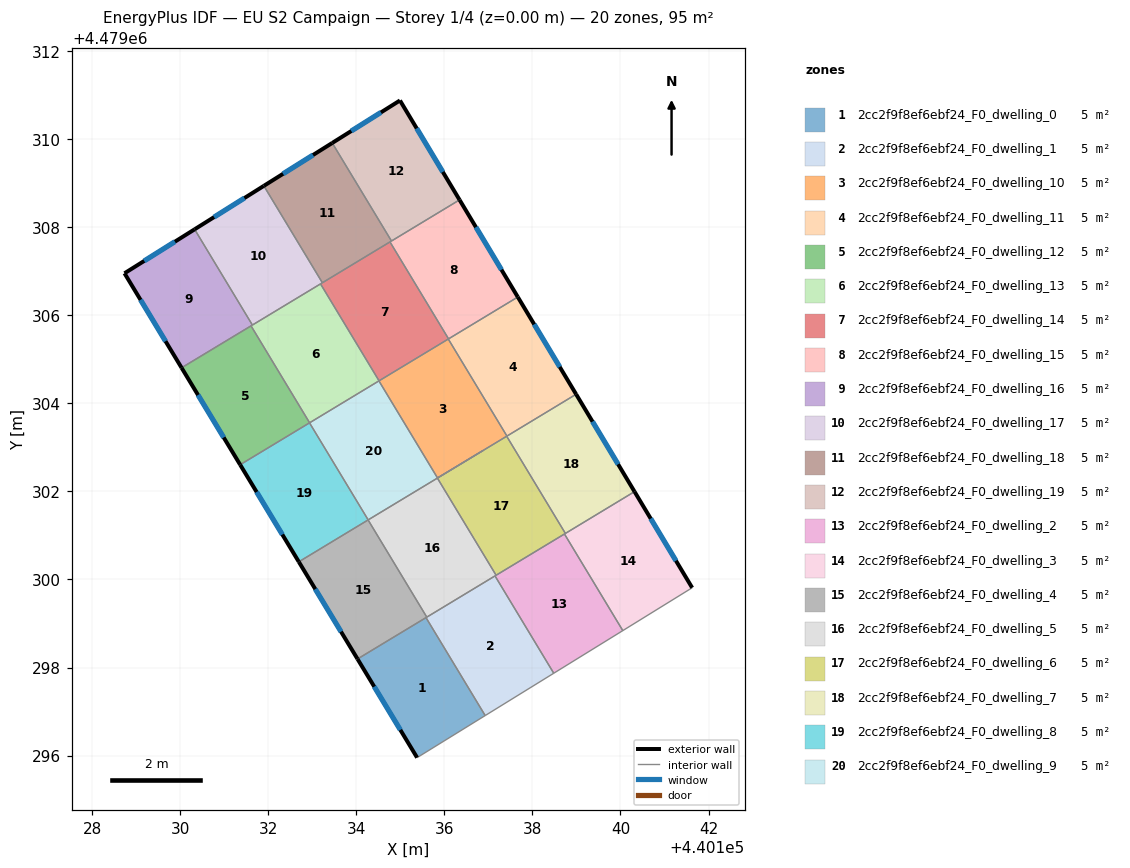
=== STOREY PLAN SPEC (per zone: floor XY polygon, exterior-wall plan segments, windows/doors) ===
zone 1: 2cc2f9f8ef6ebf24_F0_dwelling_0  (4.7 m²)
  floor: (440135.58, 4479299.13) (440136.93, 4479296.91) (440135.38, 4479295.96) (440134.03, 4479298.20)
  exterior wall: (440134.03, 4479298.20) – (440135.38, 4479295.96)  [2.6 m]
    window: (440134.41, 4479297.57) – (440135.00, 4479296.58)  [1.5 m²]
  interior walls: 3
zone 2: 2cc2f9f8ef6ebf24_F0_dwelling_1  (4.7 m²)
  floor: (440137.15, 4479300.08) (440138.48, 4479297.87) (440136.93, 4479296.91) (440135.58, 4479299.13)
  interior walls: 5
zone 3: 2cc2f9f8ef6ebf24_F0_dwelling_10  (4.7 m²)
  floor: (440136.09, 4479305.46) (440137.42, 4479303.26) (440135.85, 4479302.30) (440134.52, 4479304.51)
  interior walls: 4
zone 4: 2cc2f9f8ef6ebf24_F0_dwelling_11  (4.7 m²)
  floor: (440137.67, 4479306.41) (440138.99, 4479304.21) (440137.42, 4479303.26) (440136.09, 4479305.46)
  exterior wall: (440138.99, 4479304.21) – (440137.67, 4479306.41)  [2.6 m]
    window: (440138.62, 4479304.83) – (440138.04, 4479305.79)  [1.5 m²]
  interior walls: 3
zone 5: 2cc2f9f8ef6ebf24_F0_dwelling_12  (4.7 m²)
  floor: (440131.61, 4479305.76) (440132.94, 4479303.56) (440131.36, 4479302.61) (440130.03, 4479304.81)
  exterior wall: (440130.03, 4479304.81) – (440131.36, 4479302.61)  [2.6 m]
    window: (440130.41, 4479304.19) – (440130.99, 4479303.22)  [1.5 m²]
  interior walls: 3
zone 6: 2cc2f9f8ef6ebf24_F0_dwelling_13  (4.7 m²)
  floor: (440133.19, 4479306.71) (440134.52, 4479304.51) (440132.94, 4479303.56) (440131.61, 4479305.76)
  interior walls: 5
zone 7: 2cc2f9f8ef6ebf24_F0_dwelling_14  (4.7 m²)
  floor: (440134.77, 4479307.67) (440136.10, 4479305.46) (440134.52, 4479304.51) (440133.19, 4479306.71)
  interior walls: 5
zone 8: 2cc2f9f8ef6ebf24_F0_dwelling_15  (4.7 m²)
  floor: (440136.35, 4479308.62) (440137.67, 4479306.41) (440136.10, 4479305.46) (440134.77, 4479307.67)
  exterior wall: (440137.67, 4479306.41) – (440136.35, 4479308.62)  [2.6 m]
    window: (440137.30, 4479307.03) – (440136.72, 4479308.00)  [1.5 m²]
  interior walls: 4
zone 9: 2cc2f9f8ef6ebf24_F0_dwelling_16  (4.7 m²)
  floor: (440130.33, 4479307.95) (440131.64, 4479305.78) (440130.03, 4479304.81) (440128.74, 4479306.95)
  exterior wall: (440128.74, 4479306.95) – (440130.03, 4479304.81)  [2.5 m]
    window: (440129.10, 4479306.35) – (440129.67, 4479305.41)  [1.4 m²]
  exterior wall: (440130.33, 4479307.95) – (440128.74, 4479306.95)  [1.9 m]
    window: (440129.88, 4479307.67) – (440129.19, 4479307.23)  [1.1 m²]
  interior walls: 3
zone 10: 2cc2f9f8ef6ebf24_F0_dwelling_17  (4.7 m²)
  floor: (440131.90, 4479308.94) (440133.23, 4479306.74) (440131.64, 4479305.78) (440130.33, 4479307.95)
  exterior wall: (440131.90, 4479308.94) – (440130.33, 4479307.95)  [1.9 m]
    window: (440131.46, 4479308.66) – (440130.77, 4479308.23)  [1.1 m²]
  interior walls: 4
zone 11: 2cc2f9f8ef6ebf24_F0_dwelling_18  (4.7 m²)
  floor: (440133.46, 4479309.91) (440134.80, 4479307.69) (440133.23, 4479306.74) (440131.90, 4479308.94)
  exterior wall: (440133.46, 4479309.91) – (440131.90, 4479308.94)  [1.8 m]
    window: (440133.02, 4479309.64) – (440132.34, 4479309.21)  [1.1 m²]
  interior walls: 4
zone 12: 2cc2f9f8ef6ebf24_F0_dwelling_19  (4.7 m²)
  floor: (440134.99, 4479310.88) (440136.35, 4479308.62) (440134.80, 4479307.69) (440133.46, 4479309.91)
  exterior wall: (440134.99, 4479310.88) – (440133.46, 4479309.91)  [1.8 m]
    window: (440134.56, 4479310.61) – (440133.89, 4479310.18)  [1.0 m²]
  exterior wall: (440136.35, 4479308.62) – (440134.99, 4479310.88)  [2.6 m]
    window: (440135.97, 4479309.25) – (440135.37, 4479310.24)  [1.5 m²]
  interior walls: 2
zone 13: 2cc2f9f8ef6ebf24_F0_dwelling_2  (4.7 m²)
  floor: (440138.73, 4479301.03) (440140.05, 4479298.84) (440138.48, 4479297.87) (440137.15, 4479300.08)
  interior walls: 5
zone 14: 2cc2f9f8ef6ebf24_F0_dwelling_3  (4.7 m²)
  floor: (440140.32, 4479302.00) (440141.63, 4479299.81) (440140.05, 4479298.84) (440138.73, 4479301.03)
  exterior wall: (440141.63, 4479299.81) – (440140.32, 4479302.00)  [2.5 m]
    window: (440141.26, 4479300.43) – (440140.69, 4479301.38)  [1.5 m²]
  interior walls: 4
zone 15: 2cc2f9f8ef6ebf24_F0_dwelling_4  (4.7 m²)
  floor: (440134.27, 4479301.35) (440135.60, 4479299.14) (440134.03, 4479298.20) (440132.70, 4479300.40)
  exterior wall: (440132.70, 4479300.40) – (440134.03, 4479298.20)  [2.6 m]
    window: (440133.07, 4479299.78) – (440133.65, 4479298.81)  [1.5 m²]
  interior walls: 4
zone 16: 2cc2f9f8ef6ebf24_F0_dwelling_5  (4.7 m²)
  floor: (440135.84, 4479302.30) (440137.18, 4479300.10) (440135.60, 4479299.14) (440134.27, 4479301.35)
  interior walls: 5
zone 17: 2cc2f9f8ef6ebf24_F0_dwelling_6  (4.7 m²)
  floor: (440137.42, 4479303.25) (440138.75, 4479301.05) (440137.18, 4479300.10) (440135.84, 4479302.30)
  interior walls: 5
zone 18: 2cc2f9f8ef6ebf24_F0_dwelling_7  (4.7 m²)
  floor: (440138.99, 4479304.21) (440140.32, 4479302.00) (440138.75, 4479301.05) (440137.42, 4479303.25)
  exterior wall: (440140.32, 4479302.00) – (440138.99, 4479304.21)  [2.6 m]
    window: (440139.95, 4479302.62) – (440139.37, 4479303.58)  [1.5 m²]
  interior walls: 3
zone 19: 2cc2f9f8ef6ebf24_F0_dwelling_8  (4.7 m²)
  floor: (440132.94, 4479303.56) (440134.27, 4479301.35) (440132.70, 4479300.40) (440131.36, 4479302.61)
  exterior wall: (440131.36, 4479302.61) – (440132.70, 4479300.40)  [2.6 m]
    window: (440131.74, 4479301.99) – (440132.32, 4479301.02)  [1.5 m²]
  interior walls: 3
zone 20: 2cc2f9f8ef6ebf24_F0_dwelling_9  (4.7 m²)
  floor: (440136.88, 4479302.93) (440134.27, 4479301.35) (440132.94, 4479303.56) (440134.52, 4479304.51) (440135.85, 4479302.30)
  interior walls: 6

=== DERIVED (storey summary) ===
Building: EU S2 Campaign
Storey: 1 of 4  (floor level z = 0.00 m)
Storey gross floor area: 94.8 m²
Zones on this storey: 20
  - 2cc2f9f8ef6ebf24_F0_dwelling_0: floor 4.7 m²; exterior wall 2.6 m (7.9 m²); 1 window(s) 1.5 m²; WWR 19.2%
  - 2cc2f9f8ef6ebf24_F0_dwelling_1: floor 4.7 m²
  - 2cc2f9f8ef6ebf24_F0_dwelling_10: floor 4.7 m²
  - 2cc2f9f8ef6ebf24_F0_dwelling_11: floor 4.7 m²; exterior wall 2.6 m (7.7 m²); 1 window(s) 1.5 m²; WWR 19.2%
  - 2cc2f9f8ef6ebf24_F0_dwelling_12: floor 4.7 m²; exterior wall 2.6 m (7.7 m²); 1 window(s) 1.5 m²; WWR 19.2%
  - 2cc2f9f8ef6ebf24_F0_dwelling_13: floor 4.7 m²
  - 2cc2f9f8ef6ebf24_F0_dwelling_14: floor 4.7 m²
  - 2cc2f9f8ef6ebf24_F0_dwelling_15: floor 4.7 m²; exterior wall 2.6 m (7.7 m²); 1 window(s) 1.5 m²; WWR 19.2%
  - 2cc2f9f8ef6ebf24_F0_dwelling_16: floor 4.7 m²; exterior wall 4.4 m (13.2 m²); 2 window(s) 2.5 m²; WWR 19.2%
  - 2cc2f9f8ef6ebf24_F0_dwelling_17: floor 4.7 m²; exterior wall 1.9 m (5.6 m²); 1 window(s) 1.1 m²; WWR 19.2%
  - 2cc2f9f8ef6ebf24_F0_dwelling_18: floor 4.7 m²; exterior wall 1.8 m (5.5 m²); 1 window(s) 1.1 m²; WWR 19.2%
  - 2cc2f9f8ef6ebf24_F0_dwelling_19: floor 4.7 m²; exterior wall 4.4 m (13.3 m²); 2 window(s) 2.6 m²; WWR 19.2%
  - 2cc2f9f8ef6ebf24_F0_dwelling_2: floor 4.7 m²
  - 2cc2f9f8ef6ebf24_F0_dwelling_3: floor 4.7 m²; exterior wall 2.5 m (7.6 m²); 1 window(s) 1.5 m²; WWR 19.2%
  - 2cc2f9f8ef6ebf24_F0_dwelling_4: floor 4.7 m²; exterior wall 2.6 m (7.7 m²); 1 window(s) 1.5 m²; WWR 19.2%
  - 2cc2f9f8ef6ebf24_F0_dwelling_5: floor 4.7 m²
  - 2cc2f9f8ef6ebf24_F0_dwelling_6: floor 4.7 m²
  - 2cc2f9f8ef6ebf24_F0_dwelling_7: floor 4.7 m²; exterior wall 2.6 m (7.7 m²); 1 window(s) 1.5 m²; WWR 19.2%
  - 2cc2f9f8ef6ebf24_F0_dwelling_8: floor 4.7 m²; exterior wall 2.6 m (7.7 m²); 1 window(s) 1.5 m²; WWR 19.2%
  - 2cc2f9f8ef6ebf24_F0_dwelling_9: floor 4.7 m²
Zone adjacency (shared interzone walls):
  - 2cc2f9f8ef6ebf24_F0_dwelling_0 ↔ 2cc2f9f8ef6ebf24_F0_dwelling_1
  - 2cc2f9f8ef6ebf24_F0_dwelling_0 ↔ 2cc2f9f8ef6ebf24_F0_dwelling_4
  - 2cc2f9f8ef6ebf24_F0_dwelling_1 ↔ 2cc2f9f8ef6ebf24_F0_dwelling_2
  - 2cc2f9f8ef6ebf24_F0_dwelling_1 ↔ 2cc2f9f8ef6ebf24_F0_dwelling_4
  - 2cc2f9f8ef6ebf24_F0_dwelling_1 ↔ 2cc2f9f8ef6ebf24_F0_dwelling_5
  - 2cc2f9f8ef6ebf24_F0_dwelling_10 ↔ 2cc2f9f8ef6ebf24_F0_dwelling_11
  - 2cc2f9f8ef6ebf24_F0_dwelling_10 ↔ 2cc2f9f8ef6ebf24_F0_dwelling_14
  - 2cc2f9f8ef6ebf24_F0_dwelling_10 ↔ 2cc2f9f8ef6ebf24_F0_dwelling_6
  - 2cc2f9f8ef6ebf24_F0_dwelling_10 ↔ 2cc2f9f8ef6ebf24_F0_dwelling_9
  - 2cc2f9f8ef6ebf24_F0_dwelling_11 ↔ 2cc2f9f8ef6ebf24_F0_dwelling_15
  - 2cc2f9f8ef6ebf24_F0_dwelling_11 ↔ 2cc2f9f8ef6ebf24_F0_dwelling_7
  - 2cc2f9f8ef6ebf24_F0_dwelling_12 ↔ 2cc2f9f8ef6ebf24_F0_dwelling_13
  - 2cc2f9f8ef6ebf24_F0_dwelling_12 ↔ 2cc2f9f8ef6ebf24_F0_dwelling_16
  - 2cc2f9f8ef6ebf24_F0_dwelling_12 ↔ 2cc2f9f8ef6ebf24_F0_dwelling_8
  - 2cc2f9f8ef6ebf24_F0_dwelling_13 ↔ 2cc2f9f8ef6ebf24_F0_dwelling_14
  - 2cc2f9f8ef6ebf24_F0_dwelling_13 ↔ 2cc2f9f8ef6ebf24_F0_dwelling_16
  - 2cc2f9f8ef6ebf24_F0_dwelling_13 ↔ 2cc2f9f8ef6ebf24_F0_dwelling_17
  - 2cc2f9f8ef6ebf24_F0_dwelling_13 ↔ 2cc2f9f8ef6ebf24_F0_dwelling_9
  - 2cc2f9f8ef6ebf24_F0_dwelling_14 ↔ 2cc2f9f8ef6ebf24_F0_dwelling_15
  - 2cc2f9f8ef6ebf24_F0_dwelling_14 ↔ 2cc2f9f8ef6ebf24_F0_dwelling_17
  - 2cc2f9f8ef6ebf24_F0_dwelling_14 ↔ 2cc2f9f8ef6ebf24_F0_dwelling_18
  - 2cc2f9f8ef6ebf24_F0_dwelling_15 ↔ 2cc2f9f8ef6ebf24_F0_dwelling_18
  - 2cc2f9f8ef6ebf24_F0_dwelling_15 ↔ 2cc2f9f8ef6ebf24_F0_dwelling_19
  - 2cc2f9f8ef6ebf24_F0_dwelling_16 ↔ 2cc2f9f8ef6ebf24_F0_dwelling_17
  - 2cc2f9f8ef6ebf24_F0_dwelling_17 ↔ 2cc2f9f8ef6ebf24_F0_dwelling_18
  - 2cc2f9f8ef6ebf24_F0_dwelling_18 ↔ 2cc2f9f8ef6ebf24_F0_dwelling_19
  - 2cc2f9f8ef6ebf24_F0_dwelling_2 ↔ 2cc2f9f8ef6ebf24_F0_dwelling_3
  - 2cc2f9f8ef6ebf24_F0_dwelling_2 ↔ 2cc2f9f8ef6ebf24_F0_dwelling_5
  - 2cc2f9f8ef6ebf24_F0_dwelling_2 ↔ 2cc2f9f8ef6ebf24_F0_dwelling_6
  - 2cc2f9f8ef6ebf24_F0_dwelling_3 ↔ 2cc2f9f8ef6ebf24_F0_dwelling_6
  - 2cc2f9f8ef6ebf24_F0_dwelling_3 ↔ 2cc2f9f8ef6ebf24_F0_dwelling_7
  - 2cc2f9f8ef6ebf24_F0_dwelling_4 ↔ 2cc2f9f8ef6ebf24_F0_dwelling_5
  - 2cc2f9f8ef6ebf24_F0_dwelling_4 ↔ 2cc2f9f8ef6ebf24_F0_dwelling_8
  - 2cc2f9f8ef6ebf24_F0_dwelling_5 ↔ 2cc2f9f8ef6ebf24_F0_dwelling_6
  - 2cc2f9f8ef6ebf24_F0_dwelling_5 ↔ 2cc2f9f8ef6ebf24_F0_dwelling_9
  - 2cc2f9f8ef6ebf24_F0_dwelling_6 ↔ 2cc2f9f8ef6ebf24_F0_dwelling_7
  - 2cc2f9f8ef6ebf24_F0_dwelling_8 ↔ 2cc2f9f8ef6ebf24_F0_dwelling_9